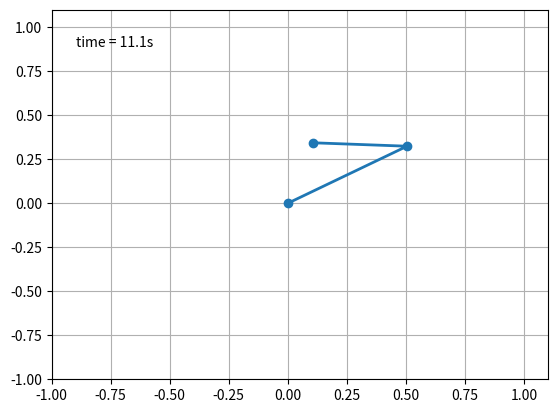

Write the Python code that produced this figure. (Note: this script raises an exception after producing the figure.)
import numpy as np
import matplotlib.pyplot as plt
import matplotlib.animation as animation

def inverse_kinematics(l1,l2,r,shift,n):
    phis=np.arange(0,2*np.pi*n,0.01)
    x = shift+r*np.cos(phis)
    y = shift+r*np.sin(phis)
    xx=np.multiply(x,x)
    yy=np.multiply(y,y)
    l1a = l1*l1*np.ones(len(x))
    l2a = l2*l2*np.ones(len(x))
    addxy=np.add(xx,yy)
    addl1l2=np.add(-l1a,-l2a)
    num = np.add(addxy,addl1l2)
    den = (2*l1*l2*np.ones(len(x)))
    check = np.divide(num, den)
    check = np.max(np.abs(check))
    # if check>1:
    #     print('Invalid configuration')
    #     break
    theta2=np.arccos(np.divide(num,den))
    theta1=np.arctan2(y,x)-np.arcsin(np.divide(l2*np.sin(theta2),np.sqrt(addxy)))

    return [theta1,theta2]
    # print(theta2)




l1=0.6
l2=0.4
r=0.3
n=2
shift = 0.4
[t1,t2]= inverse_kinematics(l1,l2,r,shift,n)
# plt.plot(np.arange(0, len(theta1)), theta2)
# plt.grid(True, 'major', 'both')
# plt.show()



fig = plt.figure()
ax = fig.add_subplot(111, autoscale_on=False, xlim=(-l1-l2, shift+r+l2), ylim=(-l1-l2, shift+r+l2))
ax.grid()

x1 = l1*np.cos(t1)
y1 = l1*np.sin(t1)

x2 = l2*np.cos(np.add(t2,t1)) + x1
y2 = l2*np.sin(np.add(t2,t1)) + y1
line, = ax.plot([], [], 'o-', lw=2)
time_template = 'time = %.1fs'
time_text = ax.text(0.05, 0.9, '', transform=ax.transAxes)
dt=1/30

def init():
    line.set_data([], [])
    time_text.set_text('')
    return line, time_text


def animate(i):
    thisx = [0, x1[i], x2[i]]
    thisy = [0, y1[i], y2[i]]

    line.set_data(thisx, thisy)
    time_text.set_text(time_template % (i*dt))
    return line, time_text

ani = animation.FuncAnimation(fig, animate, np.arange(1, len(t1)),
                              interval=1, blit=True, init_func=init)

ani.save('circle_trajectory_2link.mp4', fps=30)
plt.show()